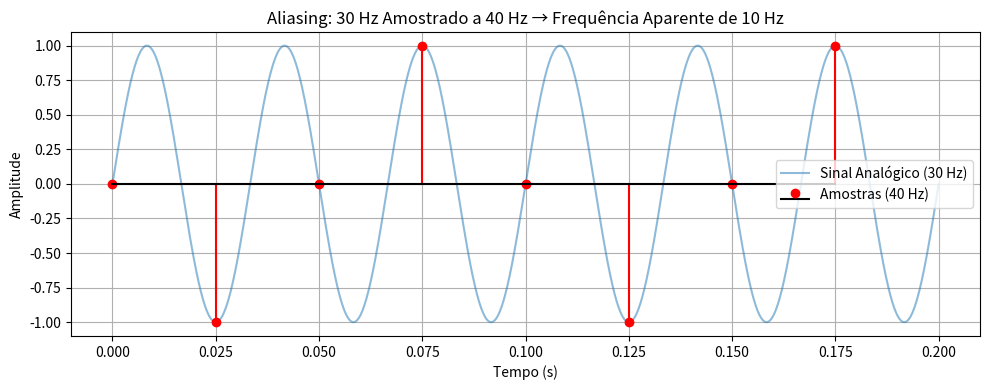

Write Python code to recreate this figure.
# -*- coding: utf-8 -*-
"""

Exercício 3: Simule em Python um sinalde 30 Hzamostradoa 40 Hz. - pág. 231

"""
import numpy as np
import matplotlib.pyplot as plt

f = 30
fs = 40
t= np.linspace(0, 0.2, 2000)
s = np.sin(2*np.pi*f*t)

td = np.arange(0, 0.2, 1/fs)
sd = np.sin(2*np.pi*f*td)

plt.figure(figsize=(10,4))
plt.plot(t, s, label="Sinal Analógico (30 Hz)", alpha=0.5)

plt.stem(td, sd, linefmt='r', markerfmt='ro', basefmt='k', label="Amostras (40 Hz)")

plt.title("Aliasing: 30 Hz Amostrado a 40 Hz \u2192 Frequência Aparente de 10 Hz")
plt.xlabel("Tempo (s)")
plt.ylabel("Amplitude")
plt.grid(True)
plt.legend()
plt.tight_layout()
plt.show()
















               
